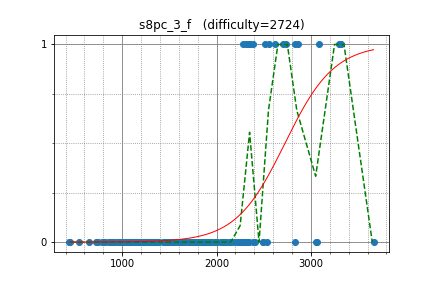

The table this chart was drawn from, first rows:
yosupo, 3311.932288, 1
uwi, 3082, 1
snuke, 3298, 1
kmjp, 2858, 1
yutaka1999, 3316, 1
nuip, 2732, 1
tomerun, 2509, 1
hongrock, 2358, 1
dohatsutsu, 2349, 1
kobae964, 2539, 0
zscoder, 2275, 0
pekempey, 2560, 1
mamekin, 2616, 1
sate3saku3, 2279, 1
fwm94, 2278, 0
latte0119, 2709, 1
kyuridenamida, 2314, 1
startcpp, 1929, 0
camypaper, 2387, 1
rickytheta, 2490, 0
pkMZ75105, 1994, 0
okaduki, 2236, 0
kzyKT, 2249, 0
platypus, 1925, 0
bigINnnner, 2318, 1
hamayanhamayan, 2056, 0
eukaryo, 2279, 0
ei13333, 2132, 0
irkstepanov, 2296, 0
yurahuna, 2064, 0
ixmel_rd, 2051, 0
yokozuna57, 3061, 0
j_gui0121, 2189, 0
natrium, 2412, 0
burglar, 2270, 0
nwin, 2314, 0
leign, 1661, 0
EvgeniSergeev, 2336, 0
mayoko, 2340, 0
hiromi_ayase, 1757, 0
gigime, 1846, 0
yuki681, 1807, 0
maroonrk, 2832, 1
anta, 3049, 0
torus711, 2082, 0
balakrishnan_v, 1943, 0
TangentDay, 2252, 0
tanzaku, 2249, 0
GGOSinon, 2152, 0
rkm0959, 2248, 0
tnakao, 1309, 0
paruki, 2072, 0
autumn_eel, 1483, 0
exqt, 1705, 0
homa1024, 1477, 0
suigingin, 1715, 0
tossy, 1889, 0
yanagi3150, 1776, 0
naimonon77, 1714, 0
semiexp, 3664, 0
tubo28, 2048, 0
... 107 more rows
